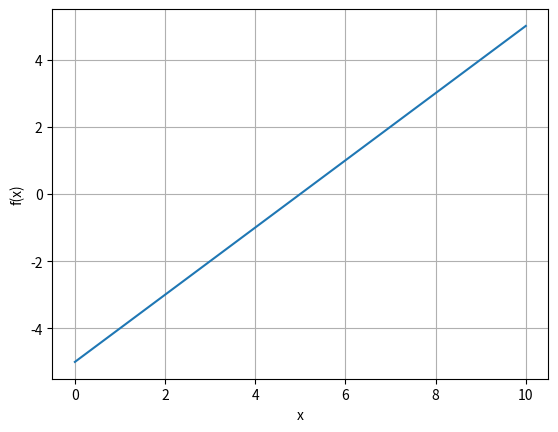

Write the Python code that produced this figure. (Note: this script raises an exception after producing the figure.)
import numpy as np
import matplotlib.pyplot as plt

X = np.linspace(0,10,100)
Y = X - 5

fig = plt.plot()
plt.plot(X, Y)
plt.xlabel("x")
plt.ylabel("f(x)")
plt.grid()
plt.savefig("../figures/a")

X = np.linspace(-3,3,100)
Y = np.absolute(X-1)

plt.clf()
plt.plot(X, Y)
plt.xlabel("x")
plt.ylabel("f(x)")
plt.grid()
plt.savefig("../figures/b")
